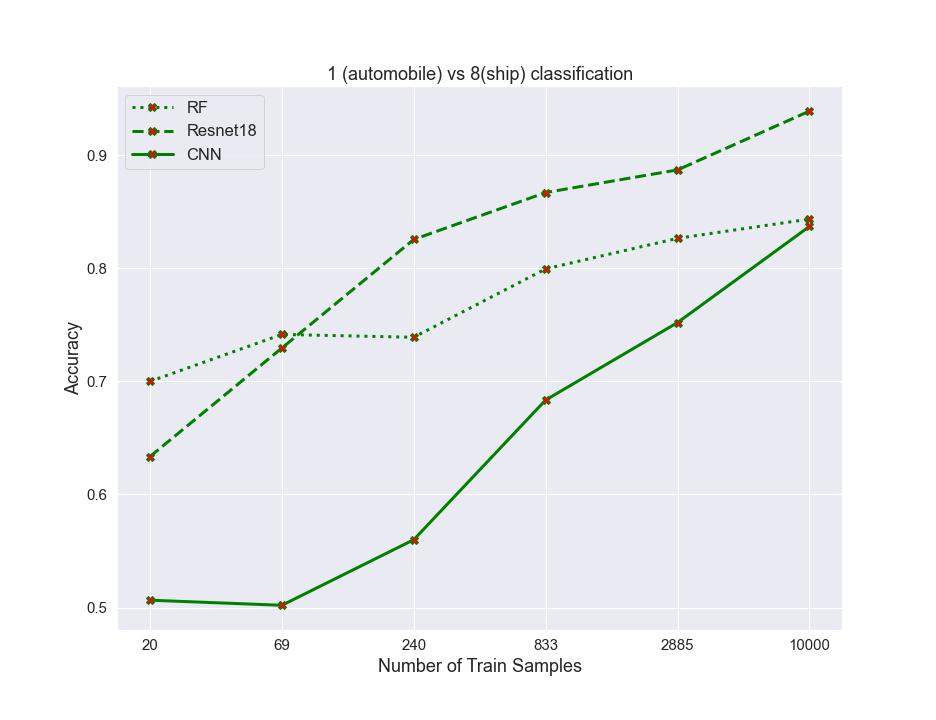

Values plotted in this chart, from the file beside it:
algos, 0, 1, 2, 3, 4, 5
RF, 0.7, 0.7415, 0.739, 0.7995, 0.8265, 0.8435
resnet, 0.6335, 0.7295, 0.8255, 0.867, 0.887, 0.939
CNN, 0.5065, 0.502, 0.56, 0.6835, 0.752, 0.837
